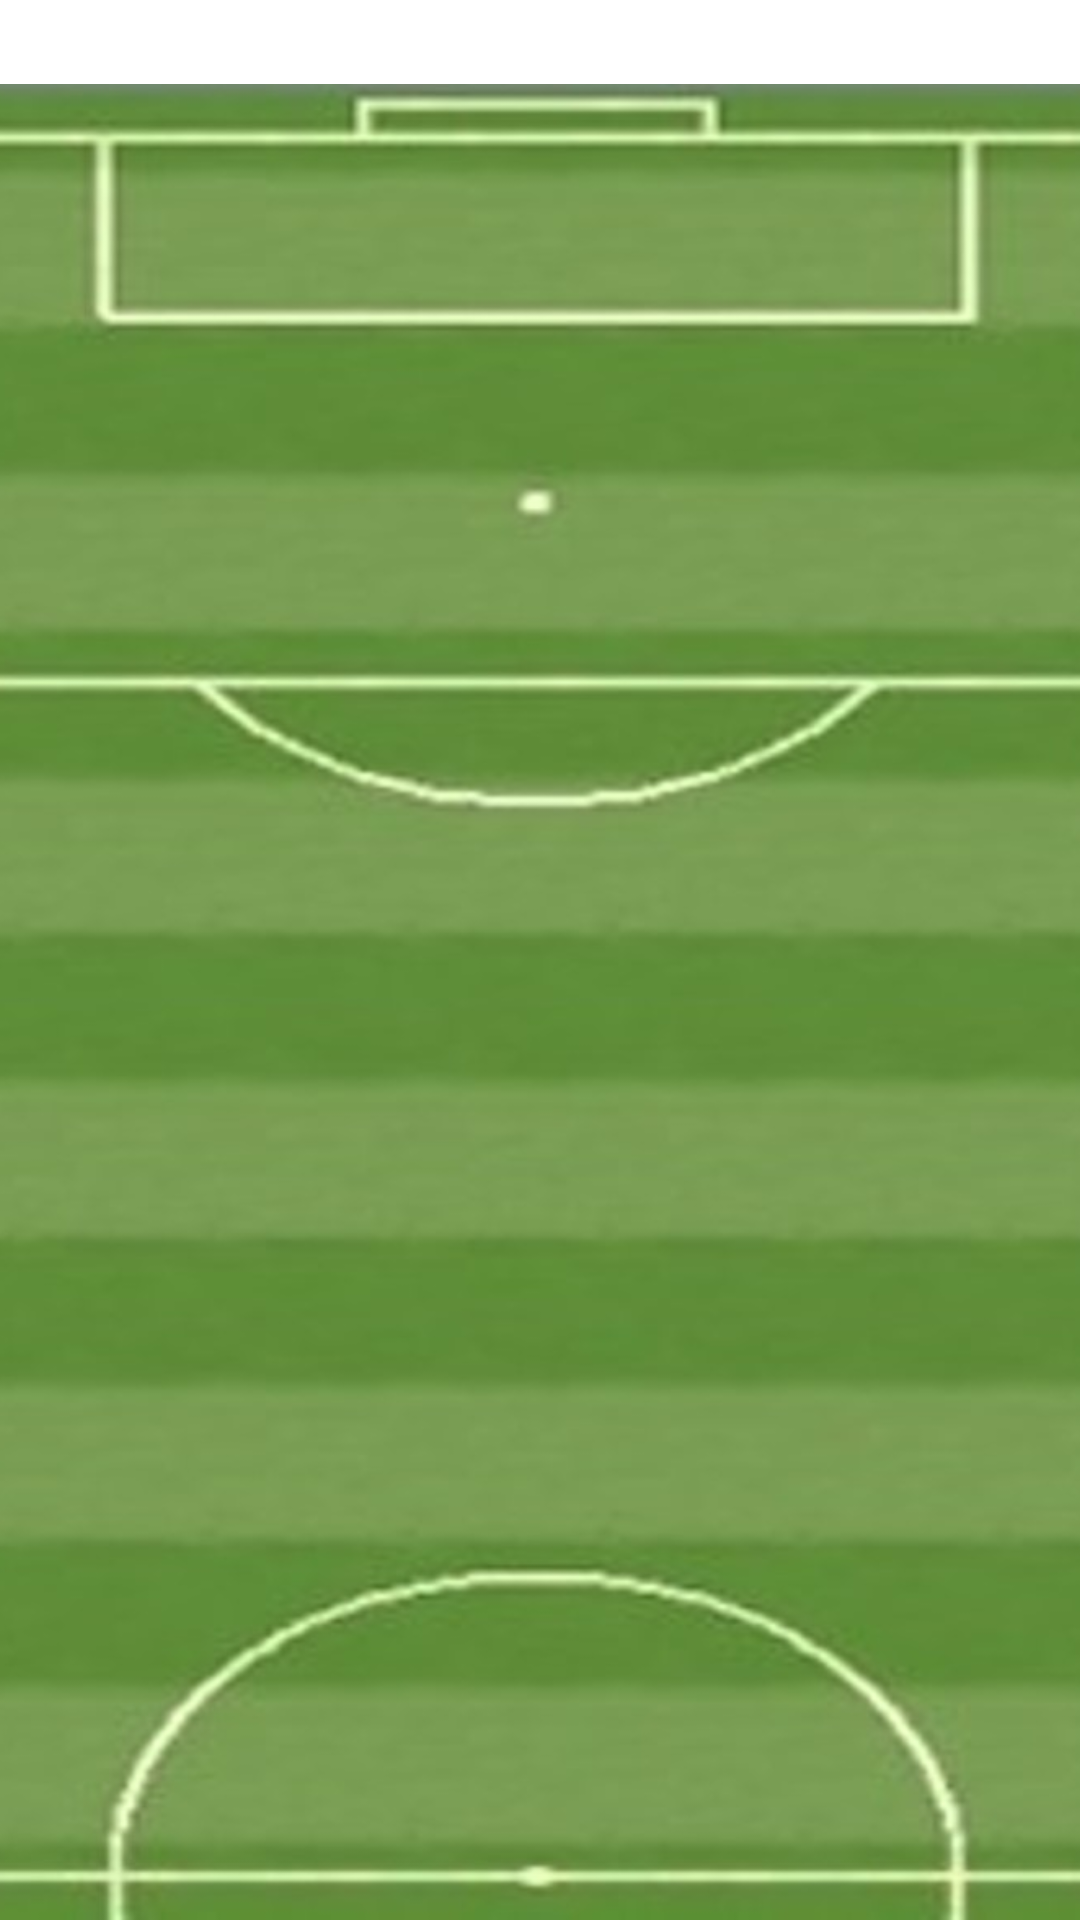

The Android layout XML behind this screen, and the referenced resources:
<!-- AndroidManifest.xml: application theme Theme.Proyecto -->
<!-- res/layout/fragment_equipo.xml -->
<?xml version="1.0" encoding="utf-8"?>
<FrameLayout xmlns:android="http://schemas.android.com/apk/res/android"
    xmlns:app="http://schemas.android.com/apk/res-auto"
    xmlns:tools="http://schemas.android.com/tools"
    android:layout_width="match_parent"
    android:layout_height="match_parent"
    tools:context=".EquipoFragment">

    <Spinner
        android:id="@+id/spinner_formacion"
        android:layout_width="match_parent"
        android:layout_height="wrap_content"
        android:visibility="visible"
        android:background="@drawable/spinner_background"/>

    <ImageView
        android:id="@+id/campo_futbol"
        android:layout_width="match_parent"
        android:layout_height="wrap_content"
        android:paddingTop="28dp"
        android:scaleType="centerCrop"
        android:src="@drawable/campo_futbol"
        android:contentDescription="Campo de fútbol" />


    <LinearLayout
        android:layout_width="match_parent"
        android:layout_height="match_parent"
        android:paddingTop="32dp"
        android:orientation="vertical"
        android:gravity="center">

        <ImageView
            android:id="@+id/portero"
            android:layout_width="50dp"
            android:layout_height="50dp"
            android:layout_gravity="center" />

        <LinearLayout
            android:id="@+id/linea_defensas"
            android:layout_width="match_parent"
            android:layout_height="wrap_content"
            android:layout_weight="1"
            android:layout_margin="10dp"
            android:gravity="center"
            android:orientation="horizontal" />

        <LinearLayout
            android:id="@+id/linea_mediocentros"
            android:layout_width="match_parent"
            android:layout_height="wrap_content"
            android:layout_weight="1"
            android:layout_margin="10dp"
            android:gravity="center"
            android:orientation="horizontal" />

        <LinearLayout
            android:id="@+id/linea_delanteros"
            android:layout_width="match_parent"
            android:layout_height="wrap_content"
            android:layout_weight="1"
            android:layout_margin="10dp"
            android:gravity="center"
            android:orientation="horizontal" />

    </LinearLayout>

</FrameLayout>
<!-- resources referenced by this layout -->
<resources>
  <!-- drawable campo_futbol: jpg bitmap (drawable, 148865 bytes) -->
  <!-- drawable spinner_background (drawable) -->
  <?xml version="1.0" encoding="utf-8"?>
  <shape xmlns:android="http://schemas.android.com/apk/res/android">
      <solid android:color="@color/gris_verd" />
      <stroke android:width="2dp" android:color="@color/verde_sec" />
      <corners android:radius="8dp" />
  </shape>
  <color name="gris_verd">#889988</color>
  <color name="verde_sec">#388E3C</color>
</resources>
